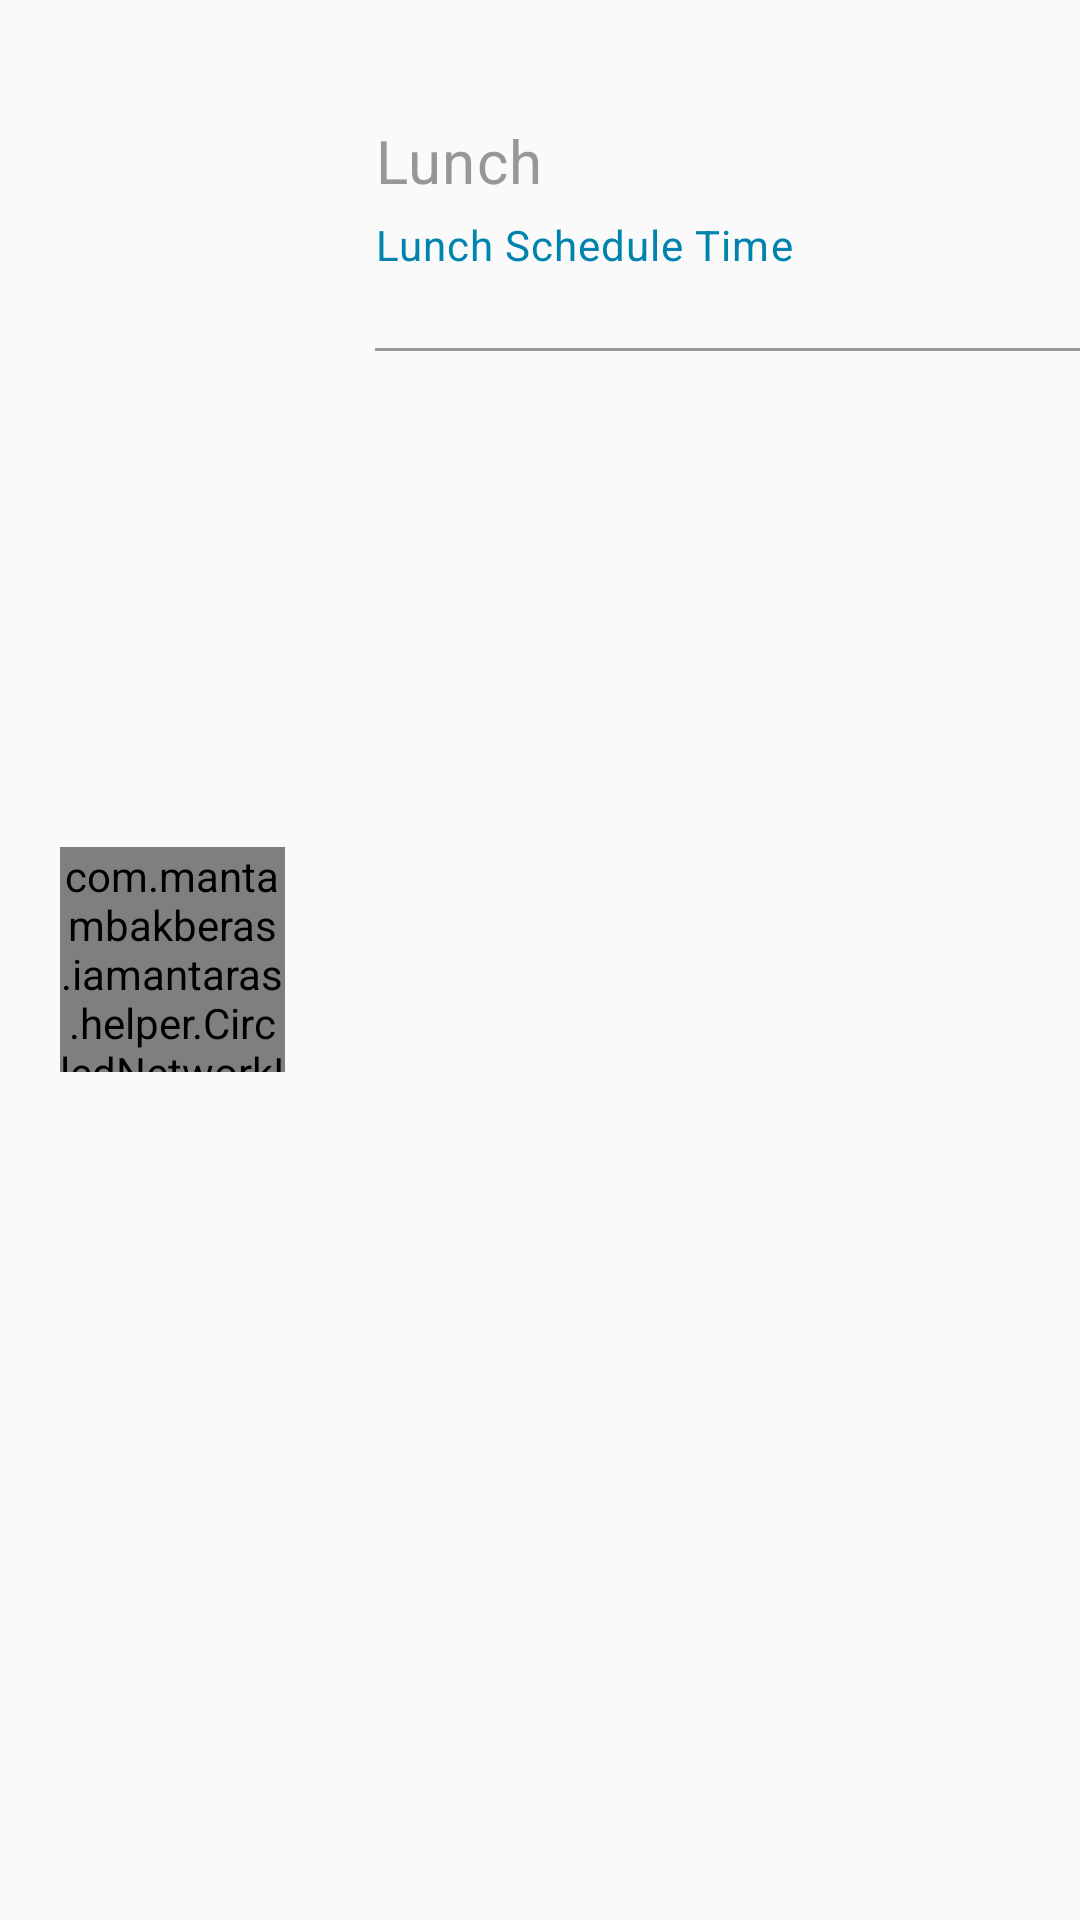

Layout XML and referenced resources for this Android screen:
<!-- AndroidManifest.xml: application theme AppTheme -->
<!-- res/layout/list_users.xml -->
<LinearLayout
    android:id="@+id/usersLayout"
    android:layout_width="match_parent"
    android:layout_height="wrap_content"
    android:orientation="horizontal"
    android:layout_marginTop="50dp"
    xmlns:android="http://schemas.android.com/apk/res/android">


    <com.mantambakberas.iamantaras.helper.CircledNetworkImageView
        android:layout_width="75dp"
        android:layout_height="75dp"
        android:layout_marginLeft="20dp"
        android:layout_gravity="center"
        android:id="@+id/foto" />


    <LinearLayout
        android:layout_marginTop="40dp"
        android:layout_width="match_parent"
        android:layout_height="wrap_content"
        android:orientation="vertical">

        <TextView
            android:layout_width="wrap_content"
            android:layout_height="wrap_content"
            android:text="Lunch"
            android:letterSpacing="0.025"
            android:textColor="@color/colotextmain"
            android:layout_marginLeft="30dp"
            android:textSize="20sp"

            android:id="@+id/nama" />

        <TextView
            android:layout_width="wrap_content"
            android:layout_height="wrap_content"
            android:text="Lunch Schedule Time"
            android:layout_marginLeft="30dp"
            android:letterSpacing="0.025"
            android:textColor="@color/colortexthighlight"
            android:textSize="14sp"
            android:layout_marginTop="5dp"
            android:id="@+id/jurusan" />

        <LinearLayout
            android:layout_width="match_parent"
            android:layout_height="1dp"
            android:layout_marginLeft="30dp"
            android:background="@color/garisbatasgrey"
            android:layout_marginTop="25dp"/>

    </LinearLayout>


</LinearLayout>
<!-- resources referenced by this layout -->
<resources>
  <color name="colortexthighlight">#0083AE</color>
  <color name="colotextmain">#979797</color>
  <color name="garisbatasgrey">#9B9B9B</color>
  <style name="AppTheme" parent="Theme.AppCompat.Light.NoActionBar">
          
          <item name="android:windowNoTitle">true</item>
          <item name="android:windowTranslucentStatus">true</item>
          <item name="android:windowFullscreen">false</item>
          <item name="colorPrimary">@color/colorPrimary</item>
          <item name="colorPrimaryDark">@color/colorPrimaryDark</item>
          <item name="colorAccent">@color/colorAccent</item>
      </style>
  <color name="colorPrimary">#1de9b6</color>
  <color name="colorPrimaryDark">#00bfa5</color>
  <color name="colorAccent">#009688</color>
</resources>
